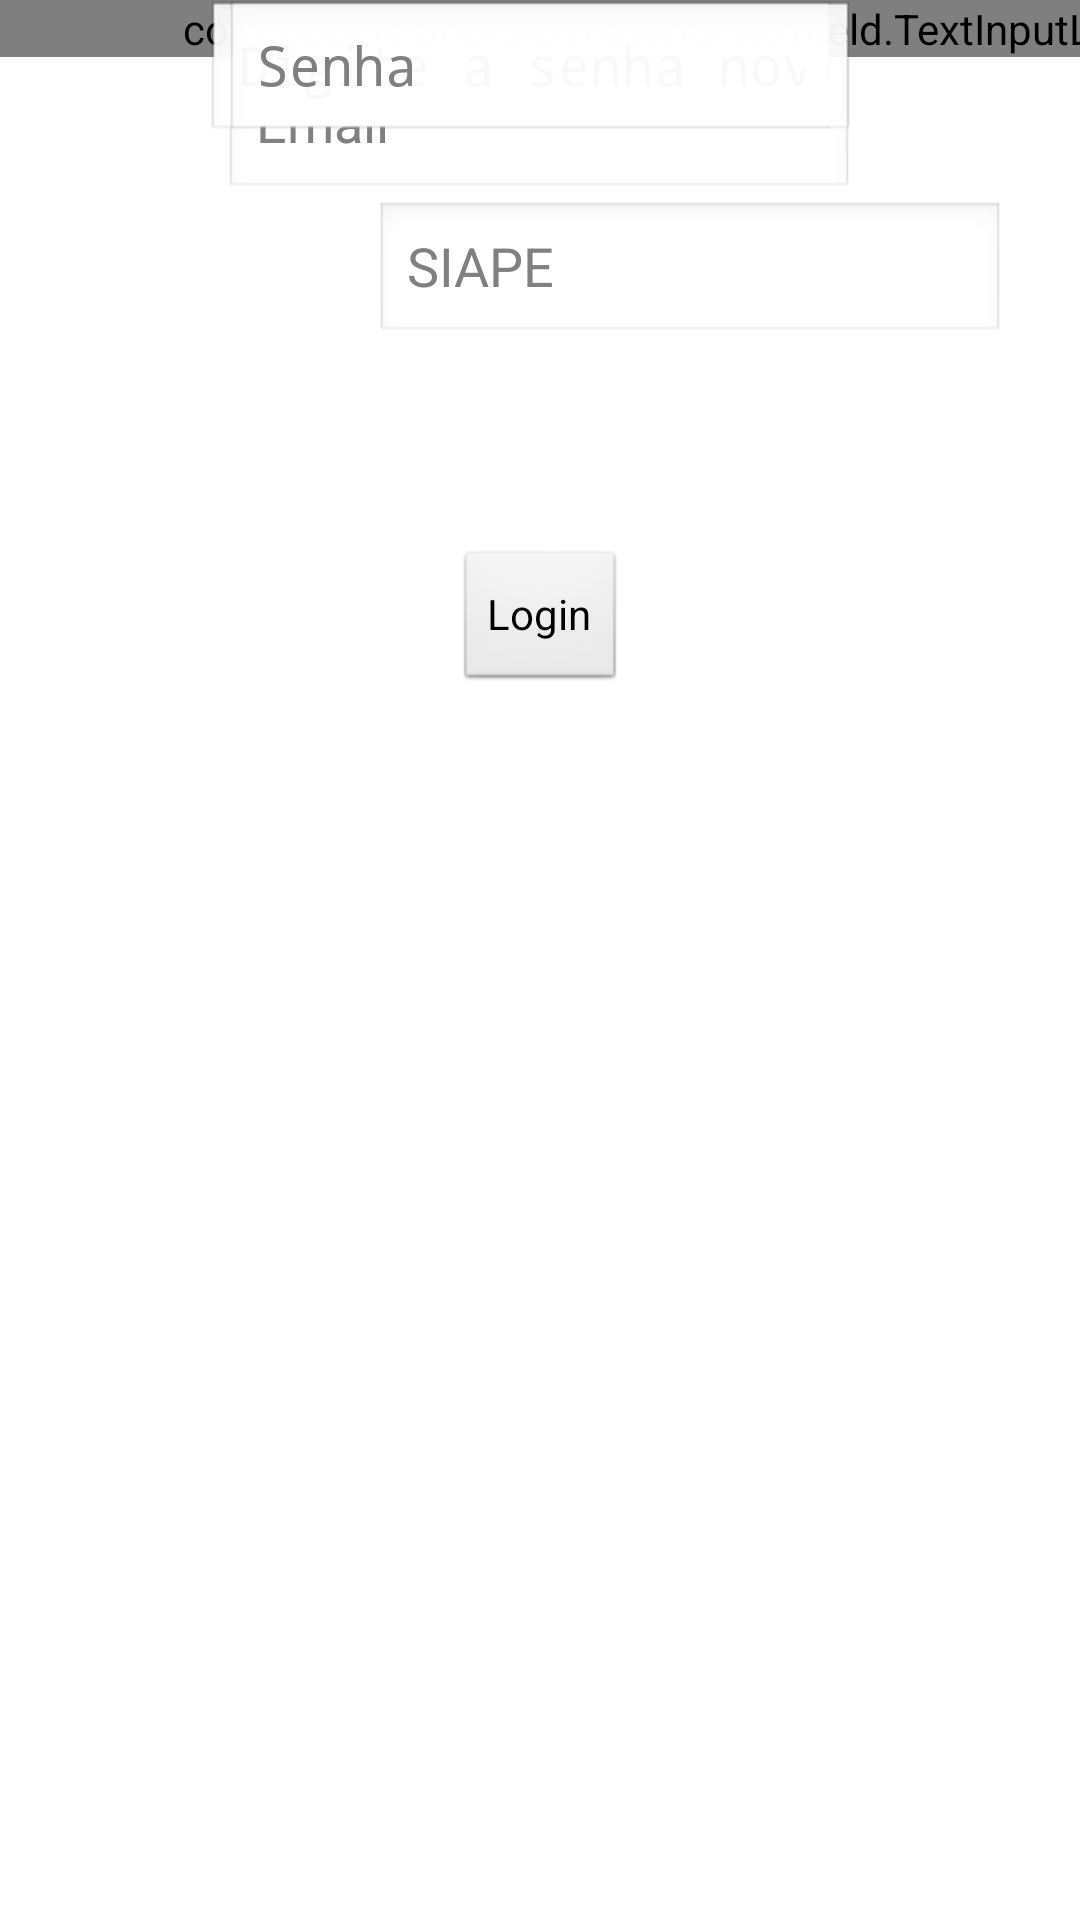

This screen was rendered from an Android layout file. Write that file and the resources it references.
<!-- AndroidManifest.xml: activity theme android:Theme.NoDisplay -->
<!-- res/layout/activity_main.xml -->
<?xml version="1.0" encoding="utf-8"?>
<androidx.constraintlayout.widget.ConstraintLayout xmlns:android="http://schemas.android.com/apk/res/android"
    xmlns:app="http://schemas.android.com/apk/res-auto"
    xmlns:tools="http://schemas.android.com/tools"
    android:layout_width="match_parent"
    android:layout_height="match_parent"
    tools:context=".MainActivity">

    <EditText
        android:id="@+id/email"
        android:layout_width="wrap_content"
        android:layout_height="wrap_content"
        android:ems="10"
        android:hint="Email"
        android:inputType="textEmailAddress"
        app:layout_constraintBottom_toTopOf="@+id/siape"
        app:layout_constraintEnd_toEndOf="parent"
        app:layout_constraintHorizontal_bias="0.498"
        app:layout_constraintStart_toStartOf="parent"
        app:layout_constraintTop_toBottomOf="@+id/textInputLayout" />

    <Button
        android:id="@+id/login"
        android:layout_width="wrap_content"
        android:layout_height="wrap_content"
        android:layout_marginBottom="409dp"
        android:text="Login"
        app:layout_constraintBottom_toBottomOf="parent"
        app:layout_constraintEnd_toEndOf="parent"
        app:layout_constraintHorizontal_bias="0.501"
        app:layout_constraintStart_toStartOf="parent" />

    <com.google.android.material.textfield.TextInputLayout
        android:id="@+id/textInputLayout"
        android:layout_width="459dp"
        android:layout_height="wrap_content"
        tools:layout_editor_absoluteX="1dp"
        tools:layout_editor_absoluteY="144dp">

        <com.google.android.material.textfield.TextInputEditText
            android:id="@+id/nome"
            android:layout_width="match_parent"
            android:layout_height="match_parent"
            android:hint="Nome Completo" />
    </com.google.android.material.textfield.TextInputLayout>

    <EditText
        android:id="@+id/siape"
        android:layout_width="wrap_content"
        android:layout_height="wrap_content"
        android:layout_marginStart="125dp"
        android:layout_marginEnd="125dp"
        android:ems="10"
        android:hint="SIAPE"
        android:inputType="number"
        app:layout_constraintEnd_toEndOf="parent"
        app:layout_constraintHorizontal_bias="0.0"
        app:layout_constraintStart_toStartOf="parent"
        app:layout_constraintTop_toBottomOf="@+id/email" />

    <EditText
        android:id="@+id/senhanovamente"
        android:layout_width="wrap_content"
        android:layout_height="wrap_content"
        android:layout_marginStart="119dp"
        android:layout_marginEnd="132dp"
        android:ems="10"
        android:hint="Digite a senha novamente"
        android:inputType="textPassword"
        app:layout_constraintEnd_toEndOf="parent"
        app:layout_constraintStart_toStartOf="parent"
        tools:layout_editor_absoluteY="365dp" />

    <EditText
        android:id="@+id/senha"
        android:layout_width="wrap_content"
        android:layout_height="wrap_content"
        android:layout_marginStart="125dp"
        android:layout_marginEnd="125dp"
        android:ems="10"
        android:hint="Senha"
        android:inputType="textPassword"
        app:layout_constraintEnd_toEndOf="parent"
        app:layout_constraintStart_toStartOf="parent"
        tools:layout_editor_absoluteY="306dp" />

</androidx.constraintlayout.widget.ConstraintLayout>
<!-- resources referenced by this layout -->
<resources>

</resources>
